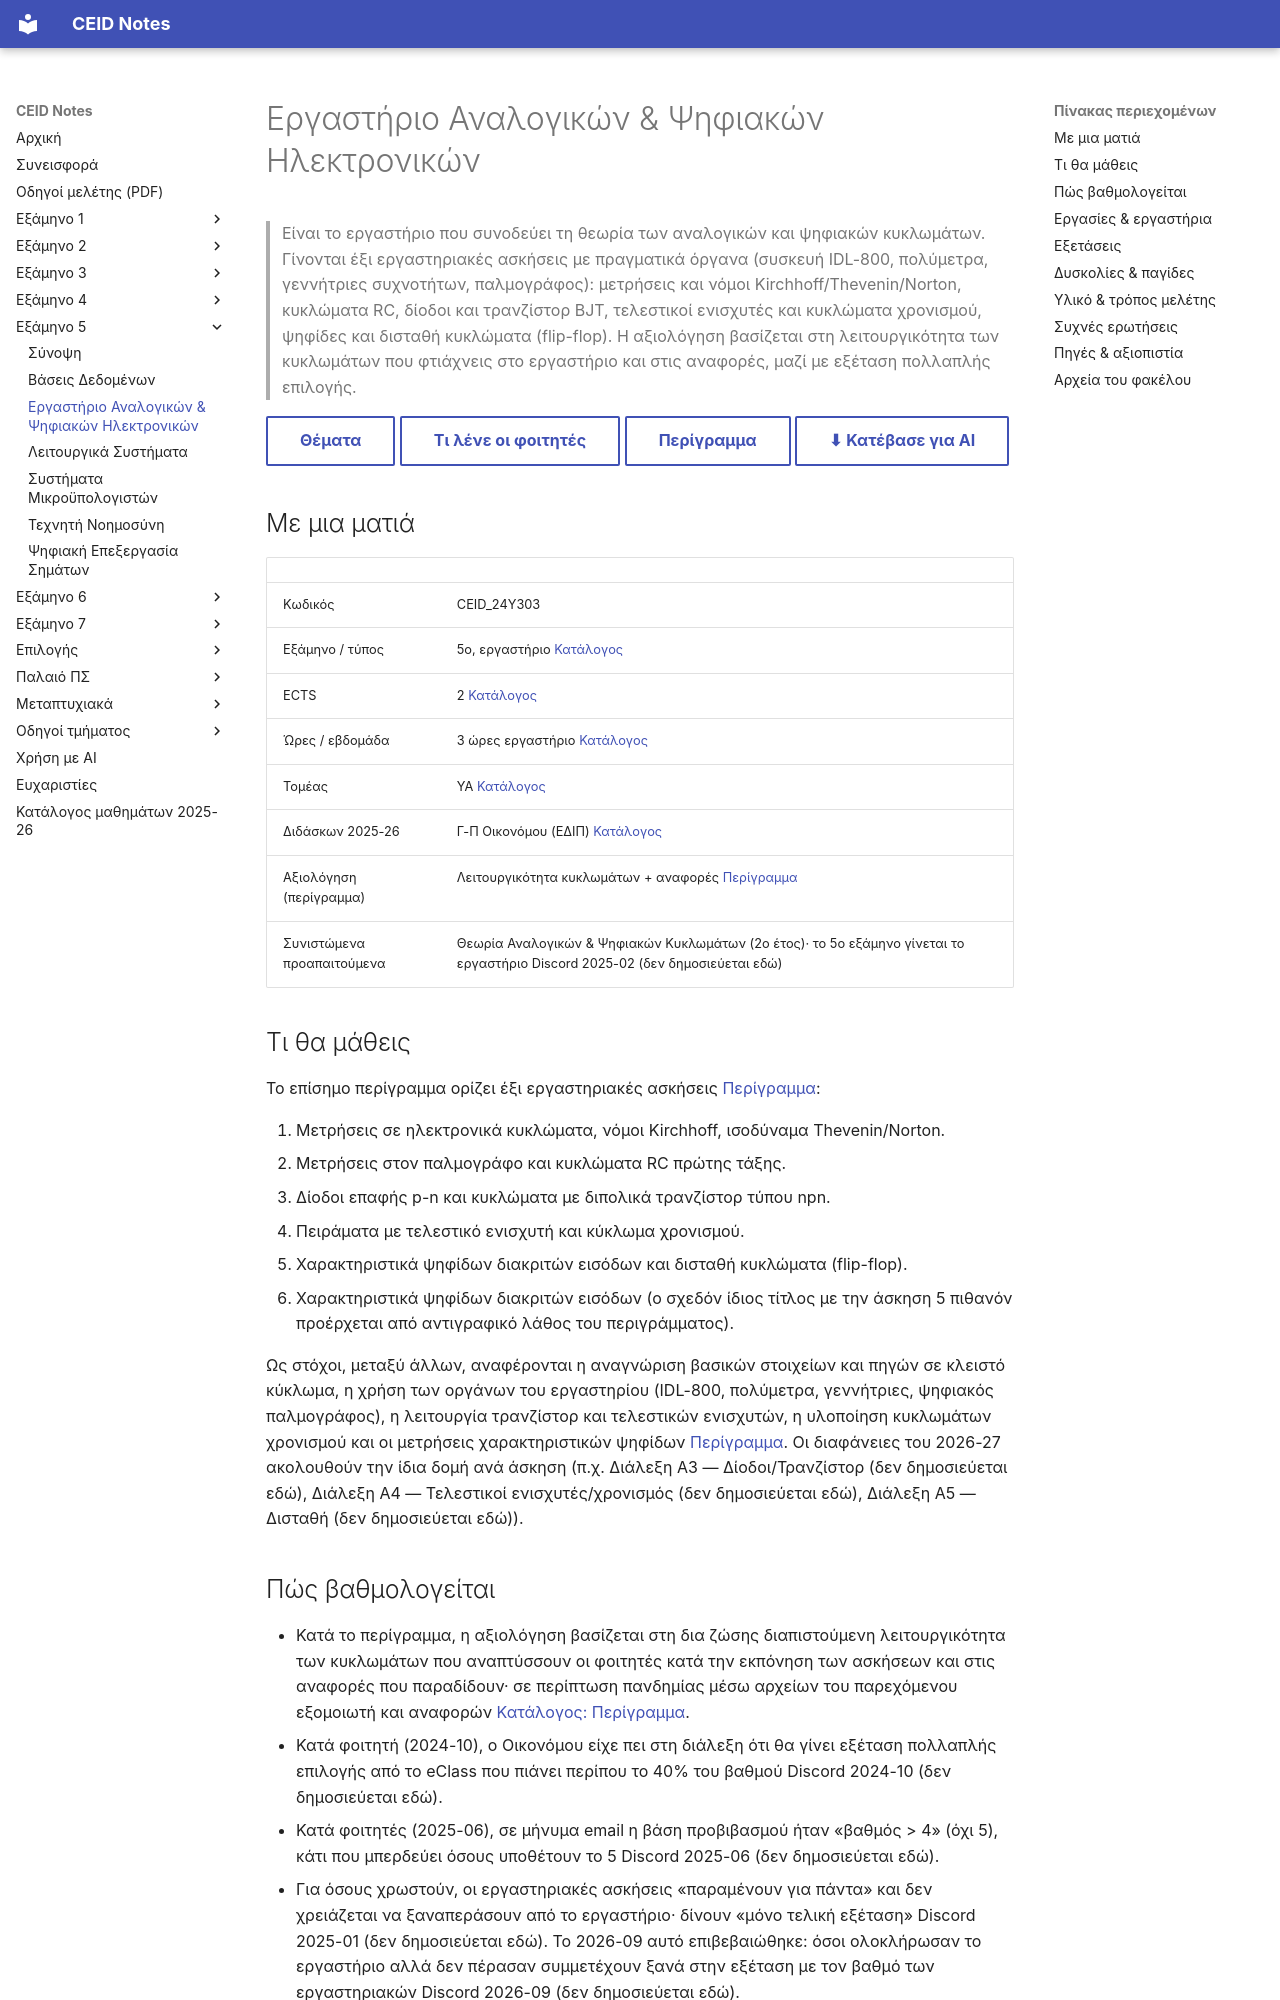

repository: kdngiorgos/ceid-notes · page: Semesters/Semester 5 (5ο Εξάμηνο)/Εργαστήριο Αναλογικών & Ψηφιακών Ηλεκτρονικών - CEID_24Y303/index.html · generator: mkdocs

---
code: CEID_24Y303
title: "Εργαστήριο Αναλογικών & Ψηφιακών Ηλεκτρονικών"
category: core
code_aliases: [CEID_24Υ303, "24Y303", "24Υ303"]
semester: 5
season: null
ects: 2
hours: {theory: 0, tutorial: 0, lab: 3}
sector: ΥΑ
instructors_2025_26: ["Γ-Π Οικονόμου (ΕΔΙΠ)"]
prerequisites_recommended: ["Θεωρία Αναλογικών & Ψηφιακών Κυκλωμάτων"]
difficulty: null
grading_summary: "Λειτουργικότητα των κυκλωμάτων στο εργαστήριο και αναφορές (περίγραμμα), μαζί με εξέταση πολλαπλής επιλογής· για τους επί πτυχίω μόνο τελική εξέταση"
exam_sessions: ["2024-04-proodos", "2024-05-a", "2024-05-b", "2024-06-a", "2024-06-b", "2024-06-c", "2024-09", "2025-04-proodos", "2025-05-a", "2025-05-b", "2025-06-a", "2025-06-b", "2026-05", "2026"]
sources: [../../../catalog/curriculum.md, catalog/outlines/CEID_24Y303.md, discord/ (7 περίοδοι, 2024-02 έως 2026-09), eclass/, "Previous Exams/"]
last_reviewed: 2026-10-11
---
# Εργαστήριο Αναλογικών & Ψηφιακών Ηλεκτρονικών

> Είναι το εργαστήριο που συνοδεύει τη θεωρία των αναλογικών και ψηφιακών κυκλωμάτων. Γίνονται έξι εργαστηριακές ασκήσεις με πραγματικά όργανα (συσκευή IDL-800, πολύμετρα, γεννήτριες συχνοτήτων, παλμογράφος): μετρήσεις και νόμοι Kirchhoff/Thevenin/Norton, κυκλώματα RC, δίοδοι και τρανζίστορ BJT, τελεστικοί ενισχυτές και κυκλώματα χρονισμού, ψηφίδες και δισταθή κυκλώματα (flip-flop). Η αξιολόγηση βασίζεται στη λειτουργικότητα των κυκλωμάτων που φτιάχνεις στο εργαστήριο και στις αναφορές, μαζί με εξέταση πολλαπλής επιλογής.

[Θέματα](Previous%20Exams/README.md){ .md-button } [Τι λένε οι φοιτητές](#δυσκολίες--παγίδες){ .md-button } [Περίγραμμα](../../../catalog/outlines/CEID_24Y303.md){ .md-button } [⬇ Κατέβασε για AI](../../../downloads/CEID_24Y303.zip){ .md-button }


## Με μια ματιά

| | |
|---|---|
| Κωδικός | CEID_24Y303 |
| Εξάμηνο / τύπος | 5ο, εργαστήριο [Κατάλογος](../../../catalog/curriculum.md) |
| ECTS | 2 [Κατάλογος](../../../catalog/curriculum.md) |
| Ώρες / εβδομάδα | 3 ώρες εργαστήριο [Κατάλογος](../../../catalog/curriculum.md) |
| Τομέας | ΥΑ [Κατάλογος](../../../catalog/curriculum.md) |
| Διδάσκων 2025-26 | Γ-Π Οικονόμου (ΕΔΙΠ) [Κατάλογος](../../../catalog/curriculum.md) |
| Αξιολόγηση (περίγραμμα) | Λειτουργικότητα κυκλωμάτων + αναφορές [Περίγραμμα](https://www.ceid.upatras.gr/assets/2024/06/ceid_24y306_gr.pdf) |
| Συνιστώμενα προαπαιτούμενα | Θεωρία Αναλογικών & Ψηφιακών Κυκλωμάτων (2ο έτος)· το 5ο εξάμηνο γίνεται το εργαστήριο Discord 2025-02 (δεν δημοσιεύεται εδώ) |

## Τι θα μάθεις

Το επίσημο περίγραμμα ορίζει έξι εργαστηριακές ασκήσεις [Περίγραμμα](https://www.ceid.upatras.gr/assets/2024/06/ceid_24y306_gr.pdf):

1. Μετρήσεις σε ηλεκτρονικά κυκλώματα, νόμοι Kirchhoff, ισοδύναμα Thevenin/Norton.
2. Μετρήσεις στον παλμογράφο και κυκλώματα RC πρώτης τάξης.
3. Δίοδοι επαφής p-n και κυκλώματα με διπολικά τρανζίστορ τύπου npn.
4. Πειράματα με τελεστικό ενισχυτή και κύκλωμα χρονισμού.
5. Χαρακτηριστικά ψηφίδων διακριτών εισόδων και δισταθή κυκλώματα (flip-flop).
6. Χαρακτηριστικά ψηφίδων διακριτών εισόδων (ο σχεδόν ίδιος τίτλος με την άσκηση 5 πιθανόν προέρχεται από αντιγραφικό λάθος του περιγράμματος).

Ως στόχοι, μεταξύ άλλων, αναφέρονται η αναγνώριση βασικών στοιχείων και πηγών σε κλειστό κύκλωμα, η χρήση των οργάνων του εργαστηρίου (IDL-800, πολύμετρα, γεννήτριες, ψηφιακός παλμογράφος), η λειτουργία τρανζίστορ και τελεστικών ενισχυτών, η υλοποίηση κυκλωμάτων χρονισμού και οι μετρήσεις χαρακτηριστικών ψηφίδων [Περίγραμμα](https://www.ceid.upatras.gr/assets/2024/06/ceid_24y306_gr.pdf). Οι διαφάνειες του 2026-27 ακολουθούν την ίδια δομή ανά άσκηση (π.χ. Διάλεξη A3 — Δίοδοι/Τρανζίστορ (δεν δημοσιεύεται εδώ), Διάλεξη A4 — Τελεστικοί ενισχυτές/χρονισμός (δεν δημοσιεύεται εδώ), Διάλεξη A5 — Δισταθή (δεν δημοσιεύεται εδώ)).
